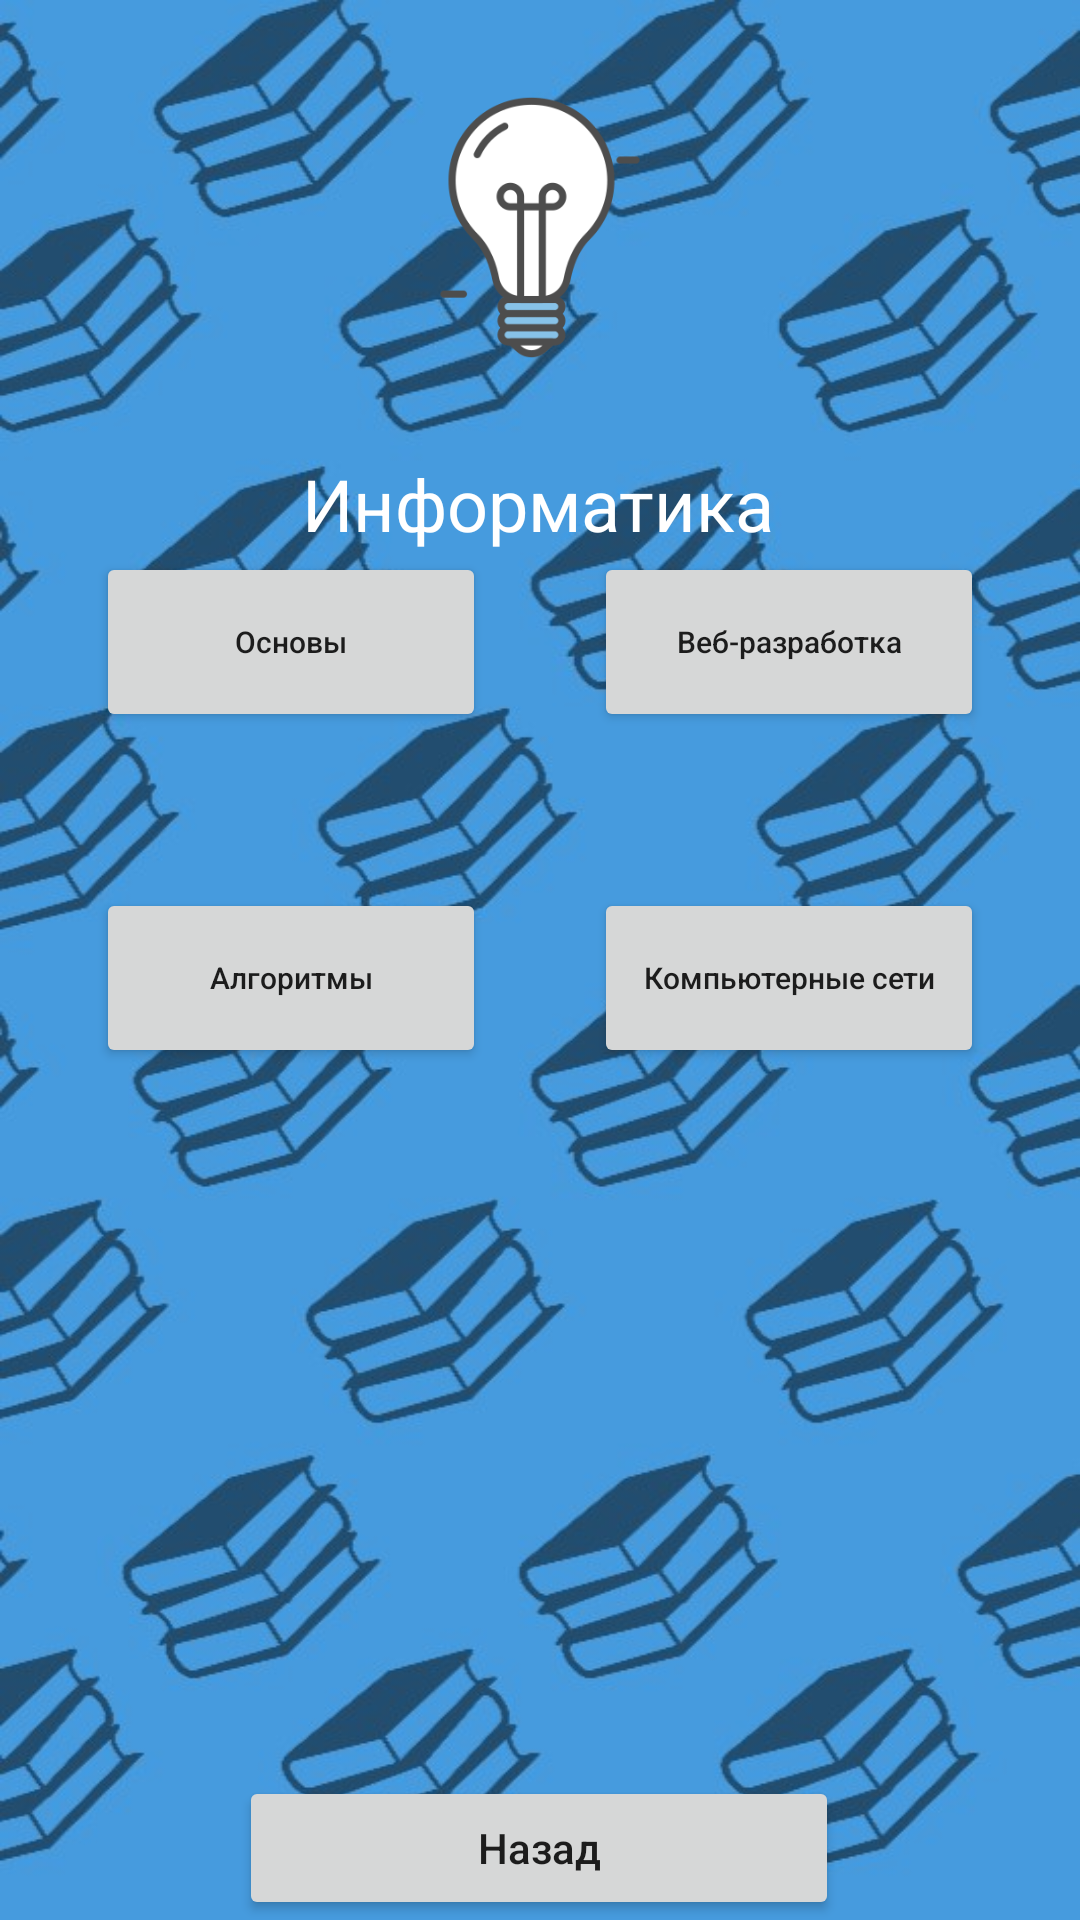

Android layout source for this screen:
<!-- AndroidManifest.xml: application theme Theme.SubLRN -->
<!-- res/layout/activity_inf.xml -->
<?xml version="1.0" encoding="utf-8"?>
<androidx.constraintlayout.widget.ConstraintLayout xmlns:android="http://schemas.android.com/apk/res/android"
    xmlns:app="http://schemas.android.com/apk/res-auto"
    xmlns:tools="http://schemas.android.com/tools"
    android:layout_width="match_parent"
    android:layout_height="match_parent"
    android:background="@drawable/bgcut"
    tools:context=".Inf">

    <TextView
        android:id="@+id/textinf"
        android:layout_width="wrap_content"
        android:layout_height="wrap_content"
        android:text="Информатика"
        android:textColor="#FFFFFF"
        android:textSize="24sp"
        app:layout_constraintBottom_toTopOf="@+id/inf1"
        app:layout_constraintEnd_toEndOf="parent"
        app:layout_constraintHorizontal_bias="0.498"
        app:layout_constraintStart_toStartOf="parent" />

    <ImageView
        android:id="@+id/imageView"
        android:layout_width="0dp"
        android:layout_height="0dp"
        app:layout_constraintBottom_toTopOf="@+id/textinf"
        app:layout_constraintEnd_toEndOf="parent"
        app:layout_constraintHorizontal_bias="0.0"
        app:layout_constraintStart_toStartOf="parent"
        app:layout_constraintTop_toTopOf="parent"
        app:layout_constraintVertical_bias="0.0"
        app:srcCompat="@drawable/logo" />

    <Button
        android:id="@+id/backinf"
        android:layout_width="200dp"
        android:layout_height="wrap_content"
        android:text="Назад"
        android:textAllCaps="false"
        app:layout_constraintBottom_toBottomOf="parent"
        app:layout_constraintEnd_toEndOf="parent"
        app:layout_constraintHorizontal_bias="0.497"
        app:layout_constraintStart_toStartOf="parent" />

    <Button
        android:id="@+id/inf1"
        android:layout_width="130dp"
        android:layout_height="60dp"
        android:layout_marginStart="32dp"
        android:layout_marginBottom="52dp"
        android:text="Основы"
        android:textAllCaps="false"
        android:textSize="10sp"
        app:layout_constraintBottom_toTopOf="@+id/inf3"
        app:layout_constraintEnd_toEndOf="parent"
        app:layout_constraintHorizontal_bias="0.0"
        app:layout_constraintStart_toStartOf="parent"
        app:layout_constraintTop_toTopOf="parent"
        app:layout_constraintVertical_bias="1.0" />

    <Button
        android:id="@+id/inf3"
        android:layout_width="130dp"
        android:layout_height="60dp"
        android:layout_marginStart="32dp"
        android:layout_marginBottom="236dp"
        android:text="Алгоритмы"
        android:textAllCaps="false"
        android:textSize="10sp"
        app:layout_constraintBottom_toTopOf="@+id/backinf"
        app:layout_constraintEnd_toEndOf="parent"
        app:layout_constraintHorizontal_bias="0.0"
        app:layout_constraintStart_toStartOf="parent"
        app:layout_constraintTop_toTopOf="parent"
        app:layout_constraintVertical_bias="1.0" />

    <Button
        android:id="@+id/inf4"
        android:layout_width="130dp"
        android:layout_height="60dp"
        android:layout_marginEnd="32dp"
        android:layout_marginBottom="236dp"
        android:text="Компьютерные сети"
        android:textAllCaps="false"
        android:textSize="10sp"
        app:layout_constraintBottom_toTopOf="@+id/backinf"
        app:layout_constraintEnd_toEndOf="parent"
        app:layout_constraintHorizontal_bias="1.0"
        app:layout_constraintStart_toEndOf="@+id/inf3"
        app:layout_constraintTop_toTopOf="parent"
        app:layout_constraintVertical_bias="1.0" />

    <Button
        android:id="@+id/inf2"
        android:layout_width="130dp"
        android:layout_height="60dp"
        android:layout_marginEnd="32dp"
        android:layout_marginBottom="52dp"
        android:text="Веб-разработка"
        android:textAllCaps="false"
        android:textSize="10sp"
        app:layout_constraintBottom_toTopOf="@+id/inf4"
        app:layout_constraintEnd_toEndOf="parent"
        app:layout_constraintHorizontal_bias="1.0"
        app:layout_constraintStart_toEndOf="@+id/inf1"
        app:layout_constraintTop_toTopOf="parent"
        app:layout_constraintVertical_bias="1.0" />
</androidx.constraintlayout.widget.ConstraintLayout>
<!-- resources referenced by this layout -->
<resources>
  <!-- drawable bgcut: jpg bitmap (drawable, 94111 bytes) -->
  <!-- drawable logo: png bitmap (drawable, 16026 bytes) -->
  <style name="Theme.SubLRN" parent="Theme.MaterialComponents.DayNight.DarkActionBar">
          
          <item name="colorPrimary">@color/darkblue</item>
          <item name="colorPrimaryVariant">@color/darkblue</item>
          <item name="colorOnPrimary">@color/white</item>
          
          <item name="colorSecondary">@color/bgcolor</item>
          <item name="colorSecondaryVariant">@color/bgcolor</item>
          <item name="colorOnSecondary">@color/black</item>
          
          <item name="android:statusBarColor">?attr/colorPrimaryVariant</item>
          
      </style>
  <color name="darkblue">#FF1E4575</color>
  <color name="white">#FFFFFFFF</color>
  <color name="bgcolor">#FF469ADD</color>
  <color name="black">#FF000000</color>
</resources>
